Labelled photos from "KMC_LiverGrading", an image-classification folder in RahulVishal/NITK-liver-cancer-detection. The possible labels are: grade 0, grade 1.

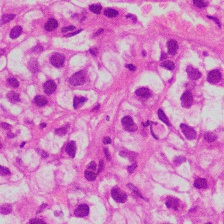
Label: grade 1

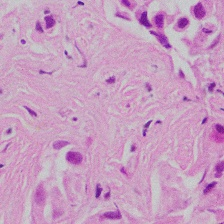
Label: grade 1

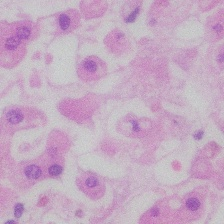
Label: grade 0

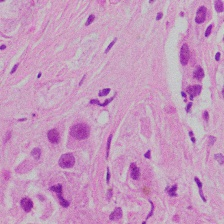
Label: grade 1

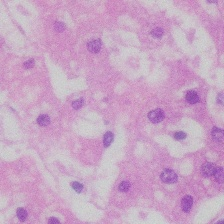
Label: grade 0

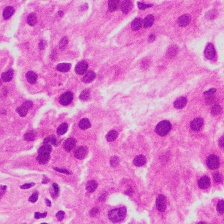
Label: grade 1
